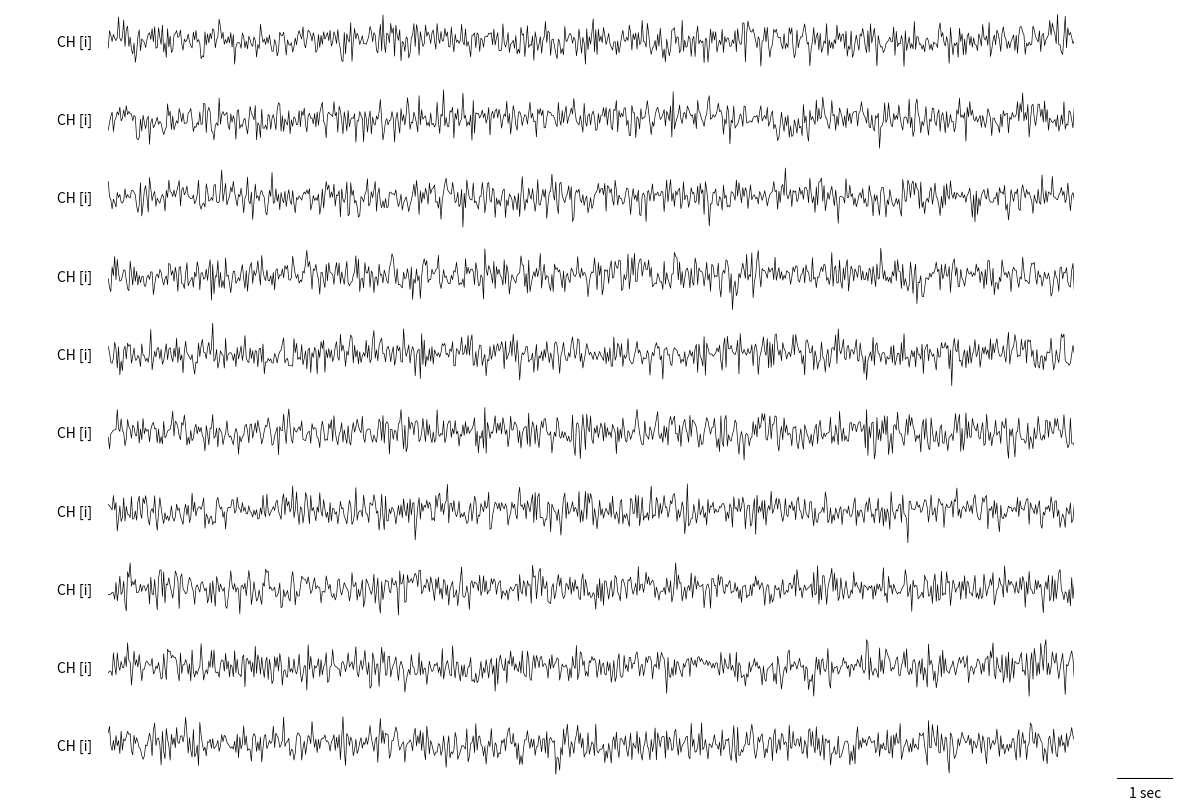

Here is the Python script that generated this plot:
from matplotlib import pyplot as plt
from matplotlib import figure
import numpy as np
from matplotlib.gridspec import GridSpec, GridSpecFromSubplotSpec
from matplotlib.ticker import AutoMinorLocator, MultipleLocator, FuncFormatter

plt.rcParams["figure.figsize"] = [15, 5]


def plot_sig_(sig=None, **kwargs):
    """
    plot_sig_(
        X,
        eog = X_eog,
        eog_ch_names=[f"EOG [{i}]" for i in range(2)],
        fs=500,
        ch_names=[f"CH [{i}]" for i in range(10)],
        unit="microV",
        fname="test",
        markers=[{"t":0,"c":"black"},
                {"t":1,"c":"black"},
                {"t":2,"c":"red"}]
    );
    """
    
    # Getting specs    
    n, l = sig.shape
    
    dpi = kwargs.get("dpi")
    
    if dpi:
        fig = plt.figure(dpi=dpi)
    else:
        fig = plt.figure()
    
    eog_sig = kwargs.get("eog")
    
    try:
        n_eog, _ = eog_sig.shape
    except Exception as e:
        n_eog = False
    
    # Get markers
    markers = kwargs.get("markers")
    
    n_ = n
    
    if n_eog:
        n_ = n + n_eog
        
    if markers:
        n_= n_ + 1
    
    gs = GridSpec(n_, 1)
            
    fs = kwargs.get("fs")
    ch_names = kwargs.get("ch_names")
    
    nsec = l/fs
    assert nsec >= 10, "Temporal scale is wrong!!!"
    taxis = np.linspace(0,nsec, l)
    
    if kwargs.get("ylim"):
        _min, _max = kwargs.get("ylim")
    else:
        _min, _max = np.min(sig),np.max(sig)
    
    _unit = kwargs.get("unit")
    
    # Plotting EEG signal
    for i in range(n):
        inner = GridSpecFromSubplotSpec(1,12, subplot_spec=gs[i])
        
        ## Component/Channel name
        ax0 = fig.add_subplot(inner[:,0])
        ax0.axis("off")
        ax0.text(1,.5,
                 ch_names[i],
                 verticalalignment="center",
                 horizontalalignment="right",)
        
        ## Signal
        ax1 = fig.add_subplot(inner[:,1:-1])
        ax1.plot(
            taxis,
            sig[i,:],
            linewidth=.5,
            color="black"
        )
        ax1.set(ylim=[_min, _max])
        ax1.set(xlim=(0, nsec))
        ax1.axis("off")
        
        if i == 0:
            # Save a copy for marking artefacts
            maker_ax = ax1
        
        ## Scale
        ax2 = fig.add_subplot(inner[:,-1])
        ax2.axis("off")
        
        if i == n-1:
            ax2.set(xlim=[-1,0], ylim=[0,1])
            
            ax2.plot([0,-10/nsec],[0,0], color="black")
            
            if _unit:
                ax2.plot([0,0],[0,1], color="black")
                ax2.text(0.1,0.5,
                         f"{np.round(_max - _min, 2)} {_unit}",
                        verticalalignment="center",
                        horizontalalignment="left",)
            
            ax2.text(-10/nsec/2,-.1,
                     "1 sec",
                    verticalalignment="top",
                    horizontalalignment="center",)
    
    # Plotting EOG signal (if given)
    if n_eog:
        eog_ch_names = kwargs.get("eog_ch_names")
        eog_min, eog_max = np.min(eog_sig),np.max(eog_sig)
        
        eog_unit = kwargs.get("eog_unit")
        
        for i in range(n, n_ - 1 if markers else n_):
            inner = GridSpecFromSubplotSpec(1,12, subplot_spec=gs[i])
        
            ## Component/Channel name
            ax0 = fig.add_subplot(inner[:,0])
            ax0.axis("off")
            ax0.text(1,.5,
                     eog_ch_names[i-n],
                     verticalalignment="center",
                     horizontalalignment="right",)

            ## Signal
            ax1 = fig.add_subplot(inner[:,1:-1])
            ax1.plot(
                taxis,
                eog_sig[i-n,:],
                linewidth=.5,
                color="black"
            )
            ax1.set(ylim=[eog_min, eog_max])
            ax1.set(xlim=(0, nsec))
            ax1.axis("off")


            ## Scale
            ax2 = fig.add_subplot(inner[:,-1])
            ax2.axis("off")

            if i == n + n_eog -1:
                ax2.set(xlim=[-1,0], ylim=[0,1])
                ax2.plot([0,0],[0,1], color="black")
                ax2.plot([0,-10/nsec],[0,0], color="black")
                
                ax2.text(0.1,0.5,
                         f"{np.round(eog_max - eog_min, 2)} {eog_unit}",
                        verticalalignment="center",
                        horizontalalignment="left",)

                ax2.text(-10/nsec/2,-.1,
                         "1 sec",
                        verticalalignment="top",
                        horizontalalignment="center",)
    fname = kwargs.get("fname")
    
    # Makers
    # [TODO]
    markers = kwargs.get("markers")
    
    if markers:
        inner = GridSpecFromSubplotSpec(1,12, subplot_spec=gs[-1])
        
        # Label 
        ax0 = fig.add_subplot(inner[:,0])
        ax0.axis("off")
        
        # Makers
        ax1 = fig.add_subplot(inner[:,1:-1])
        ax1.set(xlim=(0, nsec))
        ax1.axis("off")
        
        for m in markers:
            ax1.scatter(m["t"], 0, marker=6,c=m["c"])
        
    
    if fname:
        fig.savefig(f"{fname}.png")
        plt.close(fig)
        pass
    else:
        plt.show()
        return fig

    
    
def plot_sig_2(sig, **kwargs):
    """
    
    ===
    Example:
        plot_sig_2(
            X,
            fs = 500,
            dpi = 150,
            scale = _scale1,
            unit = "1e-06V",
            ch_names = sample_raw_bandpass.ch_names,
            eog_sig = sample_raw_eog.get_data(),
            eog_ch_names = sample_raw_eog.ch_names,
            markers = [.3,2.2,3.3,4.9]
        );    
    """
    
    # Shape
    n, l = sig.shape
    _min, _max = np.min(sig),np.max(sig)
    
    # Sampling frequency
    fs = kwargs.get("fs")
    assert fs, "Missing fs!!!"
    
    nsec= l/fs
    taxis = np.linspace(0, nsec, l)
    
    # Scale
    if kwargs.get("scale"):
        _scale = kwargs.get("scale")
    else:
        _scale =_max - _min
    
    # DPI
    dpi = kwargs.get("dpi")
    if dpi:
        fig = plt.figure(dpi=dpi)
    else:
        fig = plt.figure()
    
    n_ = n
    
    # EOG signal
    eog_sig = kwargs.get("eog_sig")
    
    try:
        n_eog, _ = eog_sig.shape
    except Exception as e:
        n_eog = 0
        pass
    
    if n_eog:
        eog_ch_names = kwargs.get("eog_ch_names")
        assert eog_ch_names, "Missing EOG ch_names!!!"
        n_ = n + n_eog
    
    gs = GridSpec(n_,12,figure=fig)

    X = np.zeros([n,l])
    
    for i in range(n):
        X[i,:] = sig[i,:] - i * _scale
    
    _min = np.mean(X[-1,:]) - _scale
    _max = np.mean(X[0,:]) + _scale
    
    
    # MARKER
    markers = kwargs.get("markers")
    
    ## Sig
    ax1 = fig.add_subplot(gs[0,1:-1])
    ax1.set(xlim=(0, nsec))
    ax1.axis("off")
    
    if markers:
        for m in markers:
            ax1.scatter(m, 0, marker=11, color="black")
    
    # SIGNAL EEG
    
    
    ## Comp/Chan name
    ch_names = kwargs.get("ch_names")
    assert ch_names, "Missing ch_names!!!"
    
    ax0 = fig.add_subplot(gs[1:-2,0])
    ax0.axis("off")
    for i in range(n):
        ax0.text(
            1, (n-i)/(n+1),
            ch_names[i],
            verticalalignment="center",
            horizontalalignment="right",
        )
    
    
    ## Sig
    ax1 = fig.add_subplot(gs[1:-2,1:-1])
    ax1.set(xlim=(0,nsec),ylim=(_min,_max))
    ax1.axis("off")
    
    for i in range(n):
        ax1.plot(taxis, X[i,:], color="black",linewidth=.25)
    
    ## Scale
    ax2 = fig.add_subplot(gs[1:-2,-1])
    ax2.axis("off")
    ax2.set(xlim=(-1,0),ylim=(_min,_max))
    
    ### Temporal scale
    ax2.plot([-10/nsec,0],[_min,_min], color="black")
    ax2.text(
        -5/nsec, _min*1.01,
        "1 sec",
        verticalalignment="top",
        horizontalalignment="center"
    )
    
    unit = kwargs.get("unit")
    if unit:
        ax2.plot([0,0],[_min, _min + _scale], color="black")
        ax2.text(
            0, _min + _scale/2,
            f" {np.round(_scale * 1e6,2)} {unit}",
            verticalalignment="center"
        )
        
    # EOG SIG
    
    ## Comp / ch_name
    ax0 = fig.add_subplot(gs[-2:,0])
    ax0.axis("off")
    for i in range(n_eog):
        ax0.text(
            1, (n_eog-i)/(n_eog+1),
            eog_ch_names[i],
            verticalalignment="center",
            horizontalalignment="right",
        )
    ## Sig
    
    
    X_eog = np.zeros([n_eog,l])
    eog_scale = np.max(eog_sig) - np.min(eog_sig)
    
    for i in range(n_eog):
        X_eog[i,:] = eog_sig[i,:] - i * eog_scale
    
    eog_min = np.mean(X_eog[-1,:]) - eog_scale
    eog_max = np.mean(X_eog[0,:]) + eog_scale
    
    
    ax1 = fig.add_subplot(gs[-2:,1:-1])
    ax1.set(xlim=(0, nsec), ylim=(eog_min, eog_max))
    ax1.axis("off")
    
    for i in range(n_eog):
        ax1.plot(taxis, X_eog[i,:], color="black",linewidth=.25)
    
    
    ## Scale
    ax2 = fig.add_subplot(gs[-2:,-1])
    ax2.axis("off")
    ax2.set(xlim=(-1,0),ylim=(eog_min,eog_max))
    
    ax2.plot([-10/nsec,0],[eog_min,eog_min], color="black")
    
    ax2.text(
        -5/nsec, eog_min*1.05,
        "1 sec",
        verticalalignment="top",
        horizontalalignment="center"
    )
    
    eog_unit = kwargs.get("eog_unit")
    
    ax2.plot([0,0],[eog_min, eog_min + eog_scale], color="black")
    ax2.text(
        0, eog_min + eog_scale/2,
        f" {np.round(eog_scale * 1e6,2)} {eog_unit}",
        verticalalignment="center"
    )
    
    return fig


def plot_sig_3(sig, **kwargs):
    """
    
    ===
    Example:
        plot_sig_2(
            X,
            fs = 500,
            dpi = 150,
            scale = _scale1,
            unit = "1e-06V",
            ch_names = sample_raw_bandpass.ch_names,
            eog_sig = sample_raw_eog.get_data(),
            eog_ch_names = sample_raw_eog.ch_names,
            markers = [.3,2.2,3.3,4.9]
        );    
    """
    
    # Shape
    n, l = sig.shape
    _min, _max = np.min(sig),np.max(sig)
    
    # Sampling frequency
    fs = kwargs.get("fs")
    assert fs, "Missing fs!!!"
    
    nsec= l/fs
    taxis = np.linspace(0, nsec, l)
    
    # Scale
    if kwargs.get("scale"):
        _scale = kwargs.get("scale")
    else:
        _scale =_max - _min
    
    # DPI
    dpi = kwargs.get("dpi")
    if dpi:
        fig = plt.figure(dpi=dpi)
    else:
        fig = plt.figure()
    
    n_ = n
    
    # EOG signal
    eog_sig = kwargs.get("eog_sig")
    
    try:
        n_eog, _ = eog_sig.shape
    except Exception as e:
        n_eog = 0
        pass
    
    if n_eog:
        eog_ch_names = kwargs.get("eog_ch_names")
        assert eog_ch_names, "Missing EOG ch_names!!!"
        n_ = n + n_eog
    
    gs = GridSpec(n_,11,figure=fig)

    X = np.zeros([n,l])
    
    for i in range(n):
        X[i,:] = sig[i,:] - i * _scale
    
    _min = np.mean(X[-1,:]) - _scale
    _max = np.mean(X[0,:]) + _scale
    
    
    # MARKER
    # markers = kwargs.get("markers")
    # [TODO]: move closer to signal
    
    ## Sig
    # ax1 = fig.add_subplot(gs[0,1:0])
    # ax1.set(xlim=(0, nsec))
    # ax1.axis("off")
    
    # if markers:
    #     for m in markers:
    #         ax1.scatter(m, 0, marker=11, color="black")
    
    # SIGNAL EEG
    
    
    ## Comp/Chan name
    ch_names = kwargs.get("ch_names")
    assert ch_names, "Missing ch_names!!!"
    
    ax0 = fig.add_subplot(gs[1:-2,0])
    ax0.axis("off")
    for i in range(n):
        ax0.text(
            1, (n-i)/(n+1),
            ch_names[i],
            verticalalignment="center",
            horizontalalignment="right",
        )
    
    
    ## Sig
    ax1 = fig.add_subplot(gs[1:-2,1:])
    ax1.set(xlim=(0,nsec),ylim=(_min,_max))
    ax1.axis("off")
    
    for i in range(n):
        ax1.plot(taxis, X[i,:], color="black",linewidth=.25)
    
    ## Scale
    ax2 = fig.add_subplot(gs[1:-2,-1])
    ax2.axis("off")
    ax2.set(xlim=(-1,0),ylim=(_min,_max))
    
    ### Temporal scale
    ax2.plot([-10/nsec,0],[_min,_min], color="black")
    ax2.text(
        -5/nsec, _min*1.01,
        "1 sec",
        verticalalignment="top",
        horizontalalignment="center"
    )
    
    unit = kwargs.get("unit")
    if unit:
        ax2.plot([0,0],[_min, _min + _scale], color="black")
        ax2.text(
            0, _min + _scale/2,
            f" {np.round(_scale * 1e6,2)} {unit}",
            verticalalignment="center"
        )
        
    # EOG SIG
    
    ## Comp / ch_name
    ax0 = fig.add_subplot(gs[-2:,0])
    ax0.axis("off")
    for i in range(n_eog):
        ax0.text(
            1, (n_eog-i)/(n_eog+1),
            eog_ch_names[i],
            verticalalignment="center",
            horizontalalignment="right",
        )
    ## Sig
    
    
    X_eog = np.zeros([n_eog,l])
    eog_scale = np.max(eog_sig) - np.min(eog_sig)
    
    for i in range(n_eog):
        X_eog[i,:] = eog_sig[i,:] - i * eog_scale
    
    eog_min = np.mean(X_eog[-1,:]) - eog_scale
    eog_max = np.mean(X_eog[0,:]) + eog_scale
    
    
    ax1 = fig.add_subplot(gs[-2:,1:-1])
    ax1.set(xlim=(0, nsec), ylim=(eog_min, eog_max))
    ax1.axis("off")
    
    for i in range(n_eog):
        ax1.plot(taxis, X_eog[i,:], color="black",linewidth=.25)
    
    
    ## Scale
    ax2 = fig.add_subplot(gs[-2:,-1])
    ax2.axis("off")
    ax2.set(xlim=(-1,0),ylim=(eog_min,eog_max))
    
    ax2.plot([-10/nsec,0],[eog_min,eog_min], color="black")
    
    ax2.text(
        -5/nsec, eog_min*1.05,
        "1 sec",
        verticalalignment="top",
        horizontalalignment="center"
    )
    
    eog_unit = kwargs.get("eog_unit")
    
    ax2.plot([0,0],[eog_min, eog_min + eog_scale], color="black")
    ax2.text(
        0, eog_min + eog_scale/2,
        f" {np.round(eog_scale * 1e6,2)} {eog_unit}",
        verticalalignment="center"
    )
    
    return fig

if __name__ == "__main__":
    X = np.random.randn(10, 750)
    plt.rcParams["figure.figsize"] = [15,10]

    plot_sig_(
        X,
        fs = 50,
        ch_names = [f"CH [i]" for i in range(10)]
    )
    plt.show()


